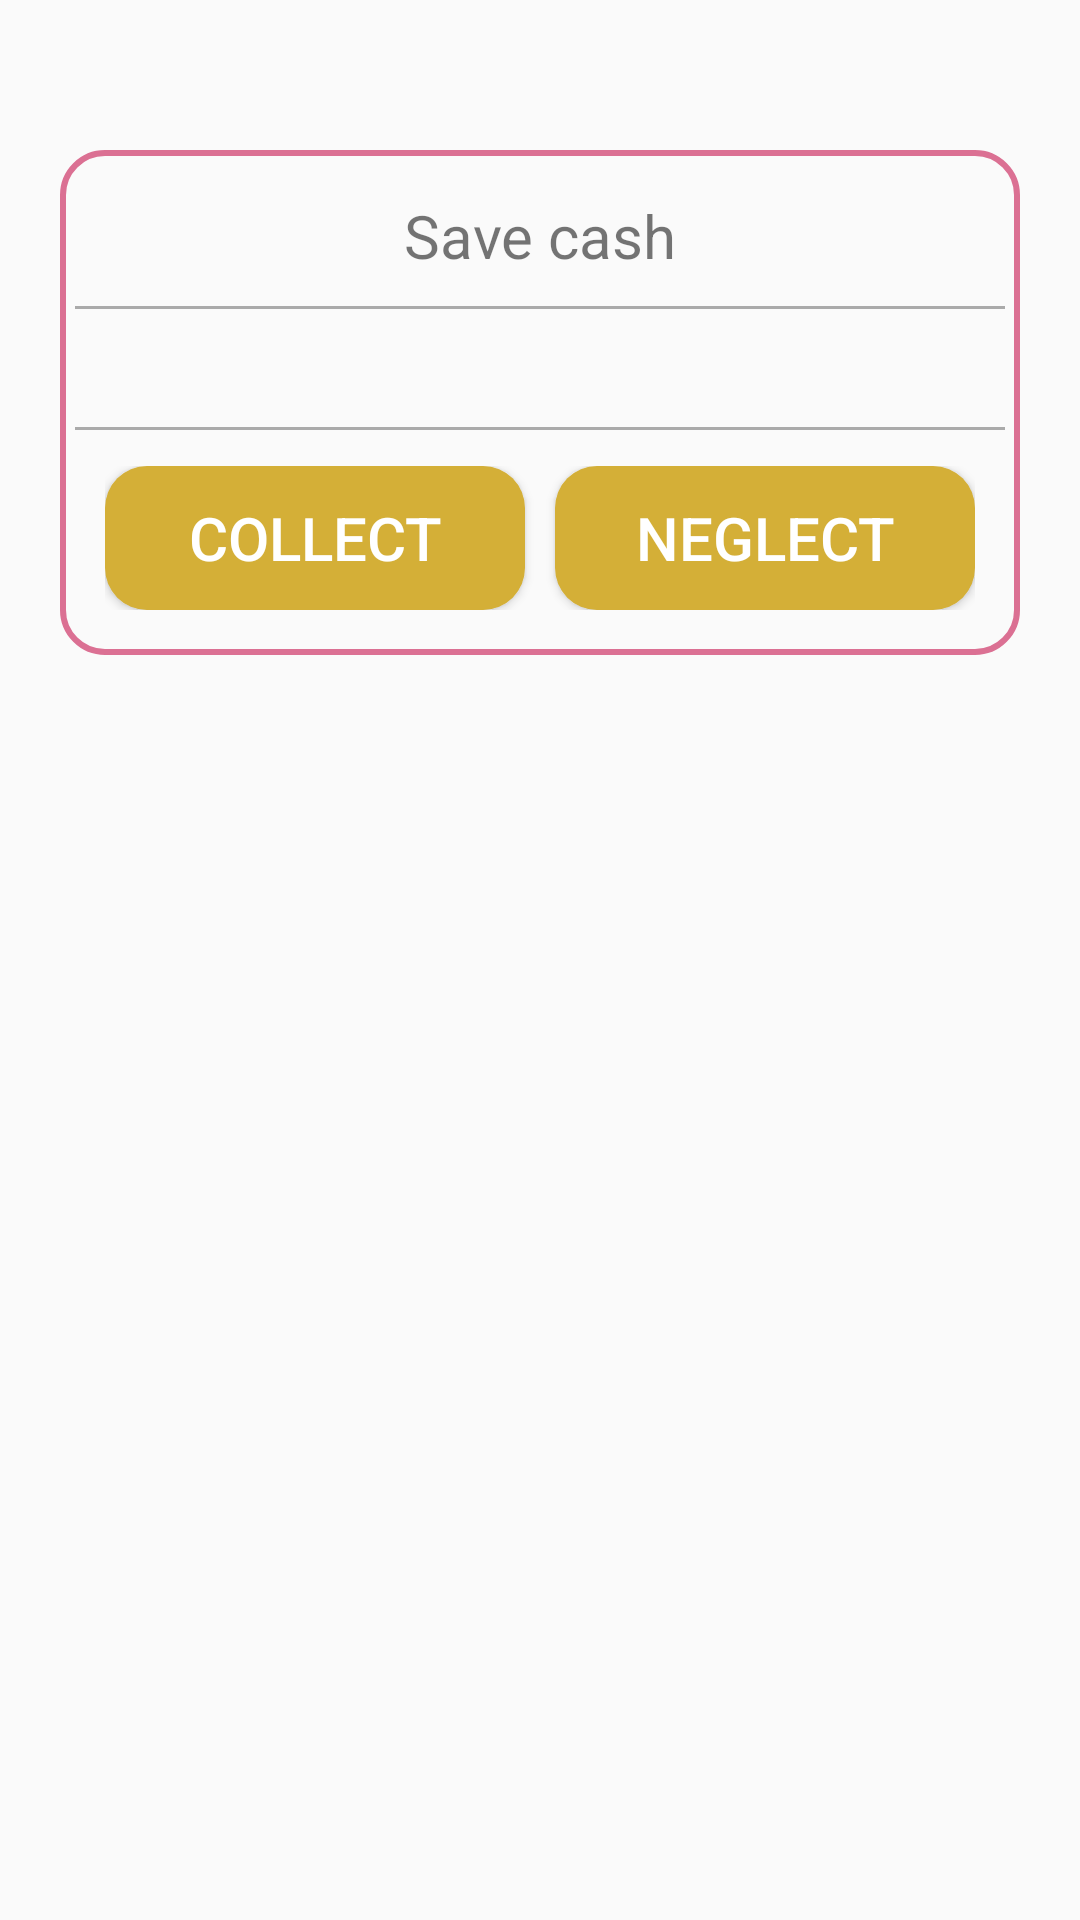

Layout XML and referenced resources for this Android screen:
<!-- AndroidManifest.xml: application theme Theme.FedUniMillionaire30350727 -->
<!-- res/layout/save_fagment.xml -->
<?xml version="1.0" encoding="utf-8"?>
<LinearLayout
    xmlns:android="http://schemas.android.com/apk/res/android" android:layout_width="match_parent"
    android:layout_height="match_parent"
    android:orientation="vertical">

    <LinearLayout
        android:layout_marginTop="50dp"
        android:layout_marginLeft="20dp"
        android:layout_marginRight="20dp"
        android:layout_width="match_parent"
        android:layout_height="wrap_content"
        android:orientation="vertical"
        android:background="@drawable/border"
        android:padding="5dp">

        <TextView
            android:layout_gravity="center"
            android:gravity="center"
            android:padding="10dp"
            android:textSize="20dp"
            android:layout_width="match_parent"
            android:layout_height="wrap_content"
            android:text="Save cash" />

        <View
            android:layout_width="match_parent"
            android:layout_height="1dp"
            android:background="@android:color/darker_gray"/>

        <TextView
            android:id="@+id/amount"
            android:paddingTop="5dp"
            android:paddingLeft="10dp"
            android:paddingRight="10dp"
            android:paddingBottom="10dp"
            android:textSize="18dp"
            android:layout_width="match_parent"
            android:layout_height="wrap_content"
            android:textColor="	#FFA500"/>

        <View
            android:layout_width="match_parent"
            android:layout_height="1dp"
            android:background="@android:color/darker_gray"/>

        <LinearLayout
            android:padding="10dp"
            android:layout_width="match_parent"
            android:layout_height="wrap_content"
            android:layout_marginTop="2dp"
            android:orientation="horizontal"
            android:weightSum="4">
            <Button
                android:id="@+id/save"
                android:layout_weight="2"
                android:layout_width="wrap_content"
                android:layout_height="wrap_content"
                android:background="@drawable/button"
                android:text="Collect"
                android:textColor="#ffffff"
                android:textSize="20dp"
                android:layout_marginRight="5dp"/>

            <Button
                android:id="@+id/skip"
                android:layout_marginLeft="5dp"
                android:layout_weight="2"
                android:layout_width="wrap_content"
                android:layout_height="wrap_content"
                android:background="@drawable/button"
                android:text="Neglect"
                android:textColor="#ffffff"
                android:textSize="20dp"/>
        </LinearLayout>
    </LinearLayout>


</LinearLayout>
<!-- resources referenced by this layout -->
<resources>
  <!-- drawable border (drawable) -->
  <?xml version="1.0" encoding="utf-8"?>
  <shape xmlns:android="http://schemas.android.com/apk/res/android">
      <corners android:radius="14dp"/>
      <solid android:color="#00ffffff"/>
      <stroke android:color="#DB7093" android:width="2dp"/>
  </shape>
  <!-- drawable button (drawable) -->
  <?xml version="1.0" encoding="utf-8"?>
  <shape xmlns:android="http://schemas.android.com/apk/res/android">
      <solid android:color="#D4AF37"/>
      <corners android:radius="14dp"/>
      <size android:height="40dp"/>
  </shape>
  <style name="Theme.FedUniMillionaire30350727" parent="Theme.AppCompat.Light.NoActionBar">
          
          <item name="colorPrimary">@color/purple_500</item>
          <item name="colorPrimaryVariant">@color/purple_700</item>
          <item name="colorOnPrimary">@color/white</item>
          
          <item name="colorSecondary">@color/teal_200</item>
          <item name="colorSecondaryVariant">@color/teal_700</item>
          <item name="colorOnSecondary">@color/black</item>
          
          <item name="android:statusBarColor" tools:targetApi="l">?attr/colorPrimaryVariant</item>
          
      </style>
  <!-- not gathered from this repository: default colours our renderer supplied (Android Studio template values) -->
  <color name="purple_500">#FF6200EE</color>
  <color name="purple_700">#FF3700B3</color>
  <color name="teal_200">#FF03DAC5</color>
  <color name="teal_700">#FF018786</color>
  <color name="black">#FF000000</color>
  <color name="white">#FFFFFFFF</color>
</resources>
